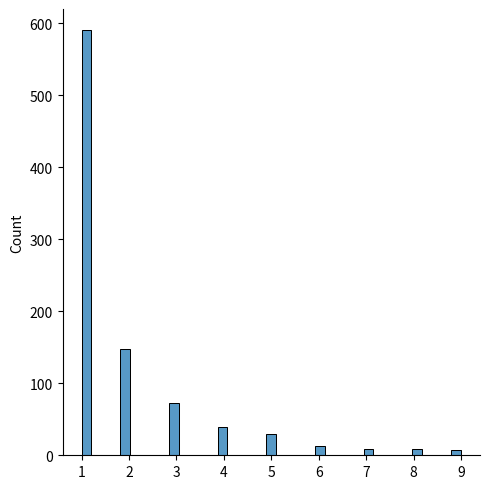

The script that saved this image:
from numpy import random
import matplotlib.pyplot as plt
import seaborn as sns

x = random.zipf(a=2, size=1000)
sns.displot(x[x<10])

plt.show()